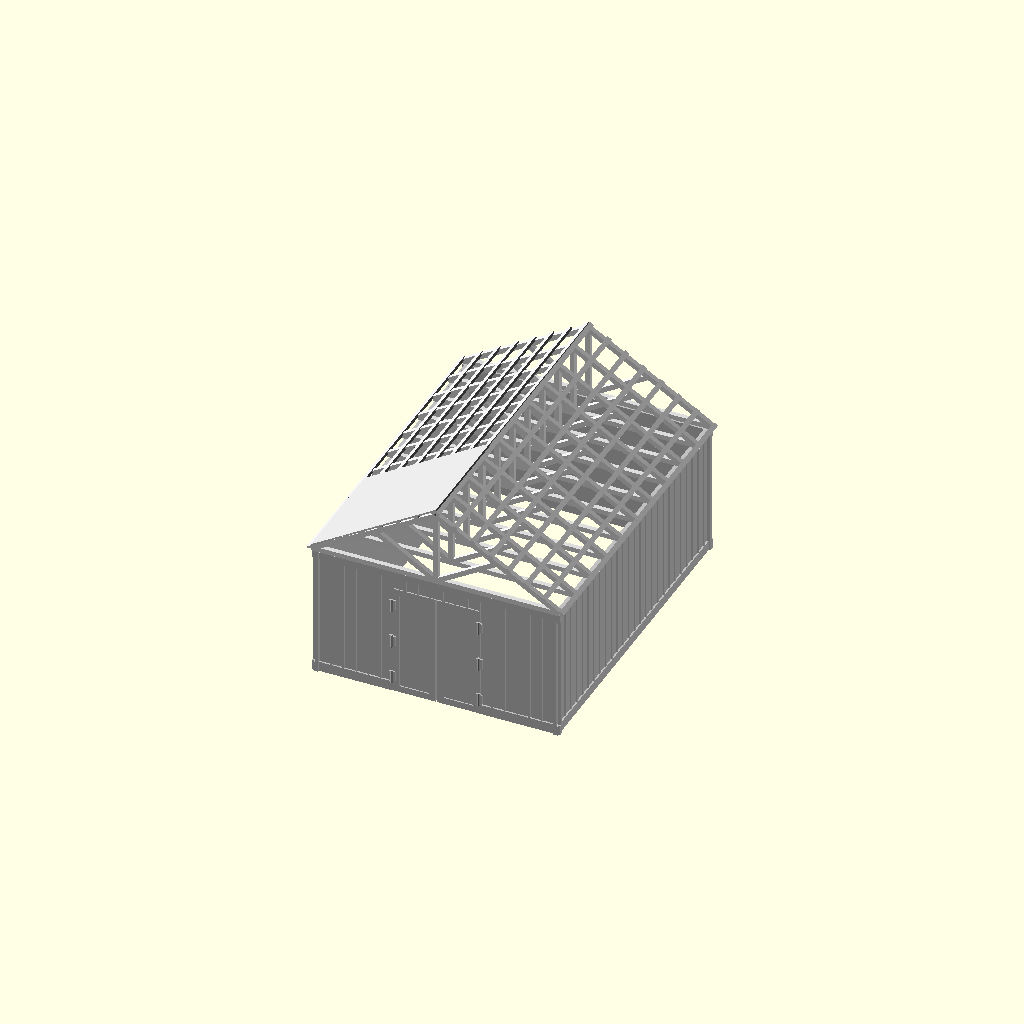
Cell 1: rendered with the file's own defaults.
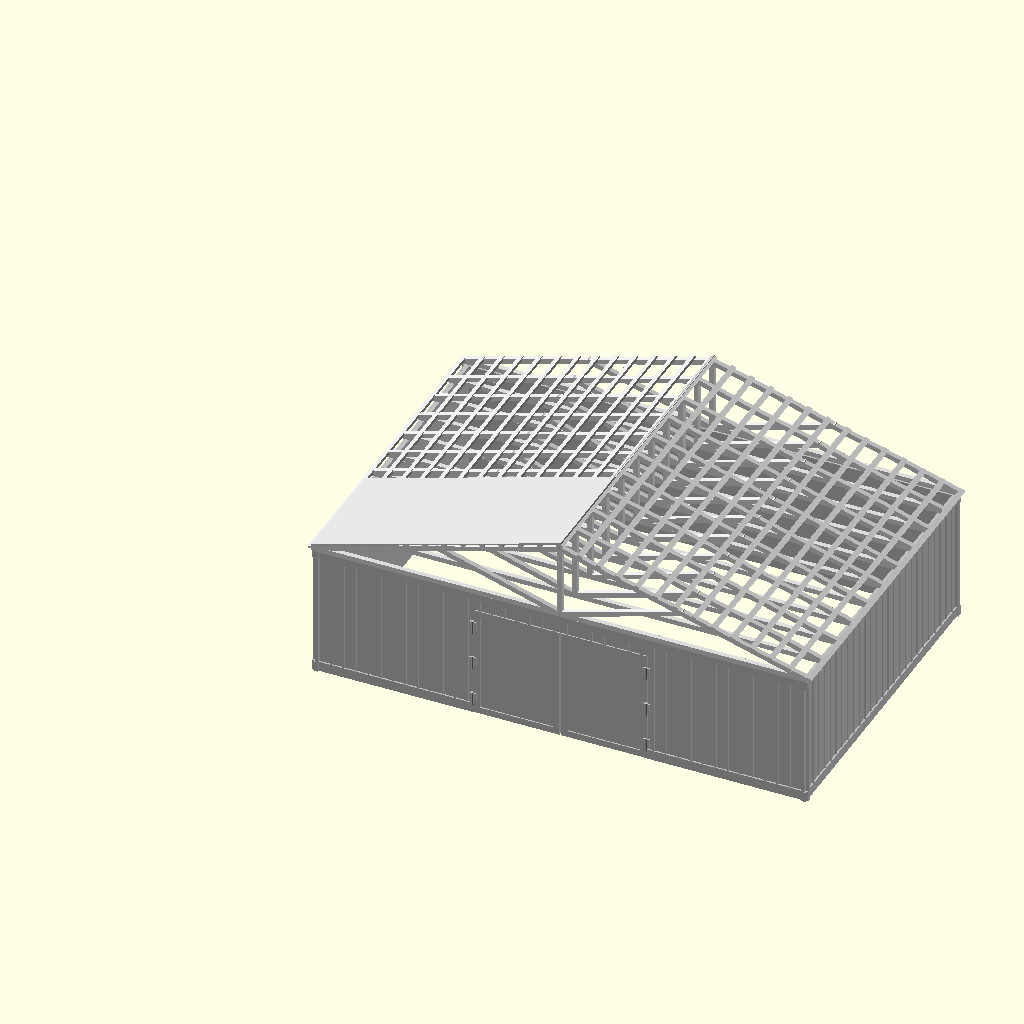
Cell 2: W = 600 (everything else at default).
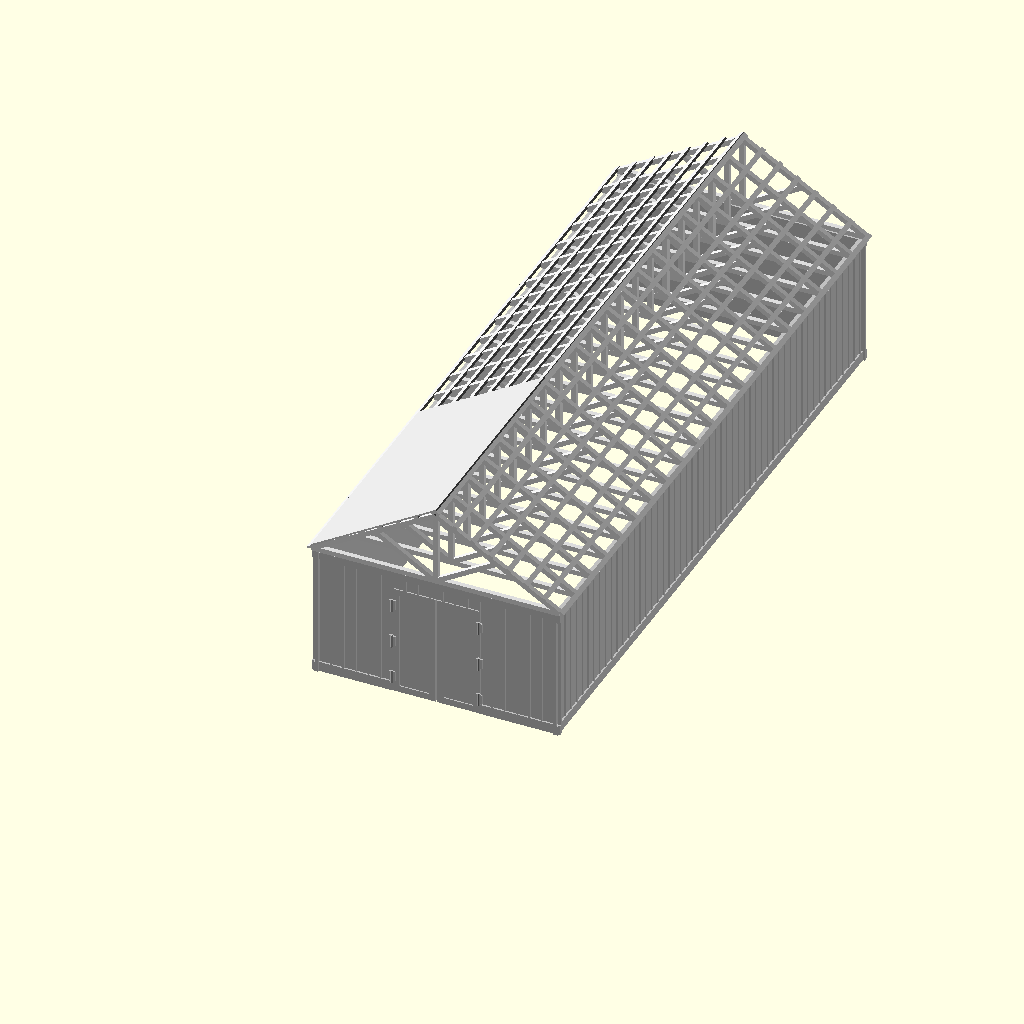
Cell 3: D = 800 (everything else at default).
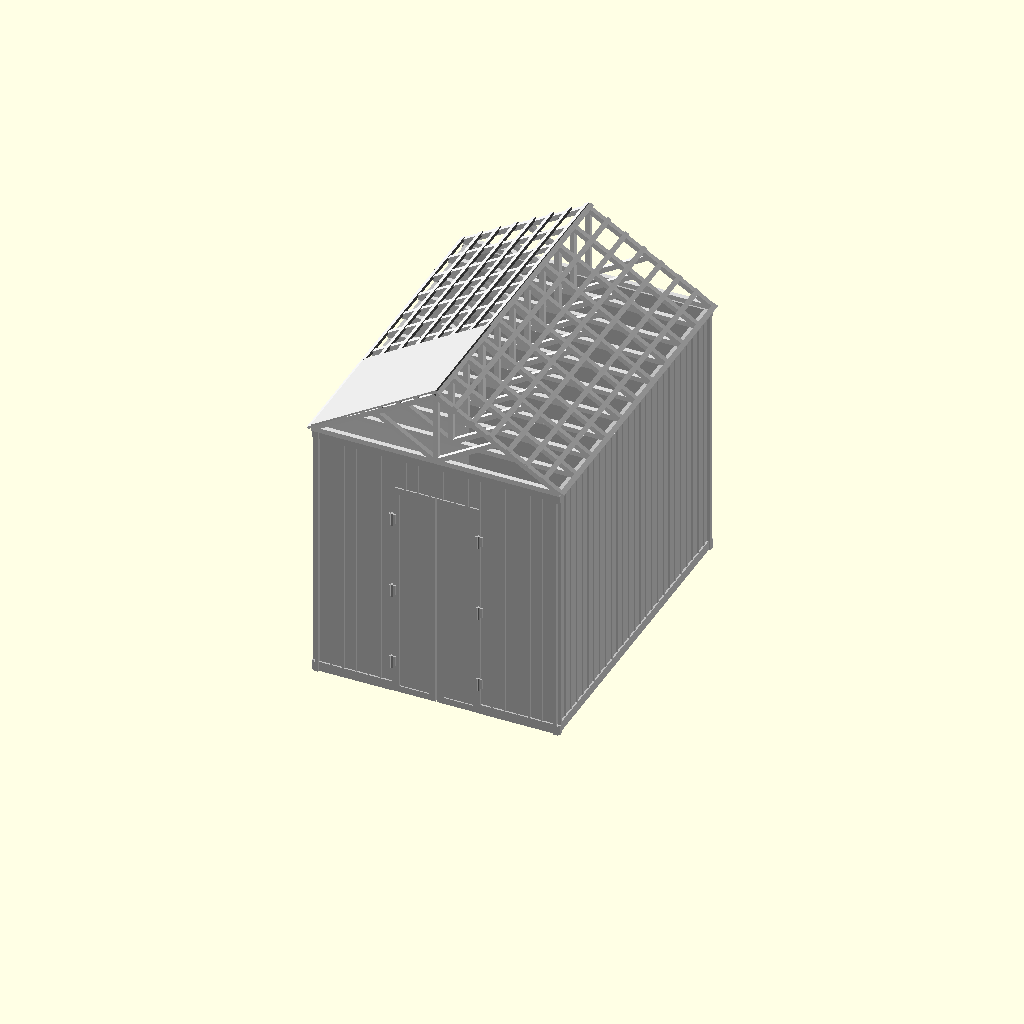
Cell 4 — H_wall set to 320, the other parameters unchanged.
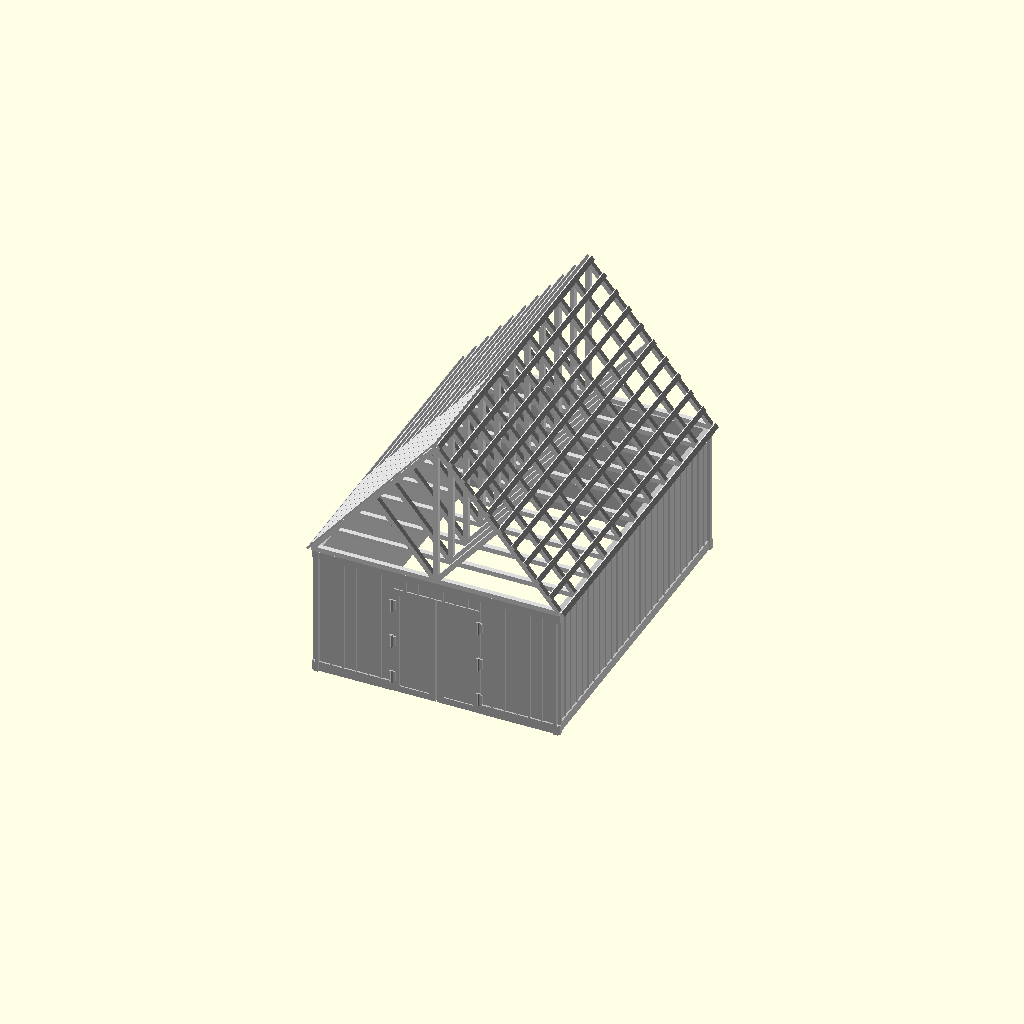
Cell 5 — H_roof set to 180, the other parameters unchanged.
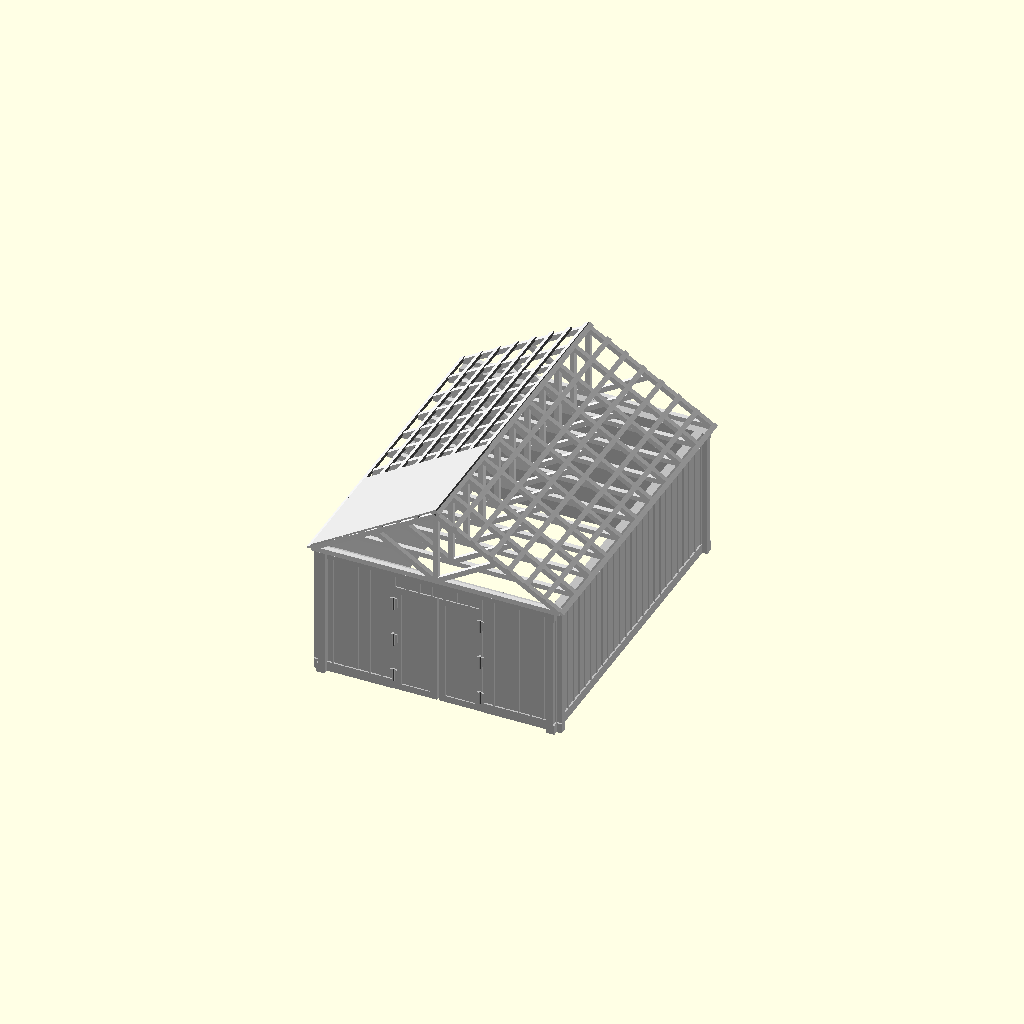
Cell 6: T_wall = 8 (everything else at default).
One fixed orthographic camera (rotation 55°, 0°, 25°; colour scheme Cornfield) for every cell.
OpenSCAD source file projects/P3D-Bench/demo/runs/image2cad_articraft_shed_146853_image_openscad_gemini-reason/generated.scad:
// ==========================================
// Parametric Shed / Framed Building Model
// ==========================================

// --- Parameters ---
// Overall Dimensions
W = 300;            // Total width of the building
D = 400;            // Total depth of the building
H_wall = 160;       // Height of the walls
H_roof = 90;        // Height of the roof peak from the wall top

// Framing & Material Thicknesses
T_wall = 4;         // Thickness of the wall panels
T_frame = 6;        // Thickness of the framing members (trusses, purlins)
batten_w = 2;       // Width of the wall battens (vertical lines)
batten_t = 1.5;     // Thickness/depth of the wall battens

// Spacing
truss_spacing = 40; // Target spacing between roof trusses
purlin_spacing = 25;// Target spacing between horizontal roof purlins
batten_spacing = 15;// Spacing between vertical wall lines

// Door Dimensions
door_w = W * 0.35;  // Total width of the double doors
door_h = H_wall * 0.85; // Height of the doors

// Resolution
$fn = 32;           // Smoothness for small details (hinges)

// ==========================================
// Helper Modules (2D & Basic Shapes)
// ==========================================

// Creates a 2D rectangular beam from point p1 to p2
module beam2d(p1, p2, w) {
    L = norm(p2 - p1);
    angle = atan2(p2[1] - p1[1], p2[0] - p1[0]);
    translate(p1)
        rotate(angle)
        translate([0, -w/2])
        square([L, w]);
}

// ==========================================
// Wall Components
// ==========================================

// A solid wall panel with vertical raised battens and top/bottom trim
module wall_panel(w, h) {
    union() {
        // Main flat wall sheet
        cube([w, T_wall, h]);
        
        // Vertical battens (facing -Y direction)
        for(x = [batten_spacing/2 : batten_spacing : w - batten_spacing/2]) {
            translate([x - batten_w/2, -batten_t, 0])
                cube([batten_w, batten_t, h]);
        }
        
        // Bottom trim board
        translate([0, -batten_t - 0.5, 0])
            cube([w, batten_t + 0.5, 12]);
            
        // Top trim board (wall plate)
        translate([0, -batten_t - 0.5, h - 10])
            cube([w, batten_t + 0.5, 10]);
    }
}

// Detailed door hinge
module hinge() {
    color("DarkSlateGray") {
        // Hinge plate attached to wall/door
        translate([-4, -1, -6]) cube([8, 2, 12]);
        // Hinge pin/barrel
        translate([0, -1.5, -8]) cylinder(h=16, d=3);
    }
}

// Single door leaf
module door_leaf(w, h) {
    // Door outer frame
    difference() {
        cube([w, T_wall + 1, h]);
        // Cutout for inner recessed panel
        translate([8, -1, 8]) cube([w - 16, T_wall + 3, h - 16]);
    }
    // Inner recessed panel
    translate([8, 1.5, 8]) cube([w - 16, T_wall - 2, h - 16]);
}

// Double door assembly with hinges
module double_doors(w, h) {
    leaf_w = w / 2 - 1; // Slight gap in the middle
    
    // Left Door
    door_leaf(leaf_w, h);
    // Right Door
    translate([w / 2 + 1, 0, 0]) door_leaf(leaf_w, h);
    
    // Place Hinges
    hinge_heights = [h * 0.15, h * 0.5, h * 0.85];
    for(z = hinge_heights) {
        // Left side hinges
        translate([0, -batten_t, z]) hinge();
        // Right side hinges
        translate([w, -batten_t, z]) hinge();
    }
}

// Front wall with door cutout and placed doors
module front_wall() {
    door_x = (W - door_w) / 2;
    
    difference() {
        wall_panel(W, H_wall);
        // Cutout for the doors (oversized in Y to ensure clean cut)
        translate([door_x, -10, -1])
            cube([door_w, 20, door_h + 1]);
    }
    
    // Insert the doors into the cutout
    translate([door_x, -batten_t, 0])
        double_doors(door_w, door_h);
}

// ==========================================
// Roof Components
// ==========================================

// 2D Profile of a single W-Truss
module truss_2d() {
    // Intersect with a bounding box to clip any protruding beam corners at the ridge
    intersection() {
        polygon([
            [0, 0], [0, T_frame], 
            [W/2, H_roof + T_frame], 
            [W, T_frame], [W, 0]
        ]);
        
        union() {
            // Bottom chord (tie beam)
            beam2d([0, T_frame/2], [W, T_frame/2], T_frame);
            
            // Rafters (angled roof beams)
            beam2d([0, T_frame/2], [W/2, H_roof], T_frame);
            beam2d([W, T_frame/2], [W/2, H_roof], T_frame);
            
            // King post (center vertical beam)
            beam2d([W/2, T_frame/2], [W/2, H_roof], T_frame);
            
            // Diagonal web struts (W-shape)
            beam2d([W/2, T_frame/2], [W/4, H_roof/2 + T_frame/2], T_frame);
            beam2d([W/2, T_frame/2], [W*0.75, H_roof/2 + T_frame/2], T_frame);
        }
    }
}

// 3D Extruded Truss, properly oriented
module truss_3d() {
    translate([0, T_frame, 0])
        rotate([90, 0, 0])
        linear_extrude(T_frame)
        truss_2d();
}

// All roof trusses spaced along the depth of the building
module roof_trusses() {
    num_trusses = ceil(D / truss_spacing) + 1;
    actual_spacing = (D - T_frame) / (num_trusses - 1);
    
    for(i = [0 : num_trusses - 1]) {
        translate([0, i * actual_spacing, H_wall])
            truss_3d();
    }
}

// Horizontal strapping/purlins running across the trusses
module roof_purlins() {
    L_rafter = sqrt(pow(W/2, 2) + pow(H_roof, 2));
    alpha = atan2(H_roof, W/2);
    
    num_purlins = ceil(L_rafter / purlin_spacing) + 1;
    actual_spacing = L_rafter / (num_purlins - 1);
    
    for(i = [0 : num_purlins - 1]) {
        dist = i * actual_spacing;
        x_offset = dist * cos(alpha);
        z_offset = dist * sin(alpha);
        
        // Left side purlins
        translate([x_offset, 0, H_wall + z_offset])
            rotate([0, -alpha, 0])
            translate([-T_frame/2, 0, T_frame/2]) // Center on rafter top
            cube([T_frame, D, T_frame/2]);
            
        // Right side purlins
        translate([W - x_offset, 0, H_wall + z_offset])
            rotate([0, alpha, 0])
            translate([-T_frame/2, 0, T_frame/2]) // Center on rafter top
            cube([T_frame, D, T_frame/2]);
    }
}

// The solid roof panel on the front-left section
module roof_panel_cover() {
    L_rafter = sqrt(pow(W/2, 2) + pow(H_roof, 2));
    alpha = atan2(H_roof, W/2);
    panel_depth = D * 0.35; // Covers about 1/3 of the roof depth
    
    color("LightGray")
    translate([0, 0, H_wall])
        translate([0, 0, T_frame]) // Sit on top of the purlins
        rotate([0, -alpha, 0])
        cube([L_rafter + 2, panel_depth, 2]);
}

// ==========================================
// Main Assembly
// ==========================================

module main_assembly() {
    // 1. Walls Assembly
    color("Silver") {
        // Front Wall (faces -Y)
        translate([0, T_wall, 0]) 
            front_wall();
            
        // Back Wall (faces +Y)
        translate([0, D - T_wall, 0]) 
            mirror([0, 1, 0]) 
            wall_panel(W, H_wall);
            
        // Left Wall (faces -X)
        translate([T_wall, 0, 0]) 
            rotate([0, 0, 90]) 
            mirror([0, 1, 0]) 
            wall_panel(D, H_wall);
            
        // Right Wall (faces +X)
        translate([W - T_wall, 0, 0]) 
            rotate([0, 0, 90]) 
            wall_panel(D, H_wall);
    }

    // 2. Roof Framing
    color("Gainsboro") {
        roof_trusses();
        roof_purlins();
    }

    // 3. Roof Sheathing (Front Left)
    roof_panel_cover();
}

// Render the complete model
main_assembly();
Parameter table extracted from the source (name, type, default, range or options):
W: number, default 300
D: number, default 400
H_wall: number, default 160
H_roof: number, default 90
T_wall: number, default 4
T_frame: number, default 6
batten_w: number, default 2
batten_t: number, default 1.5
truss_spacing: number, default 40
purlin_spacing: number, default 25
batten_spacing: number, default 15
